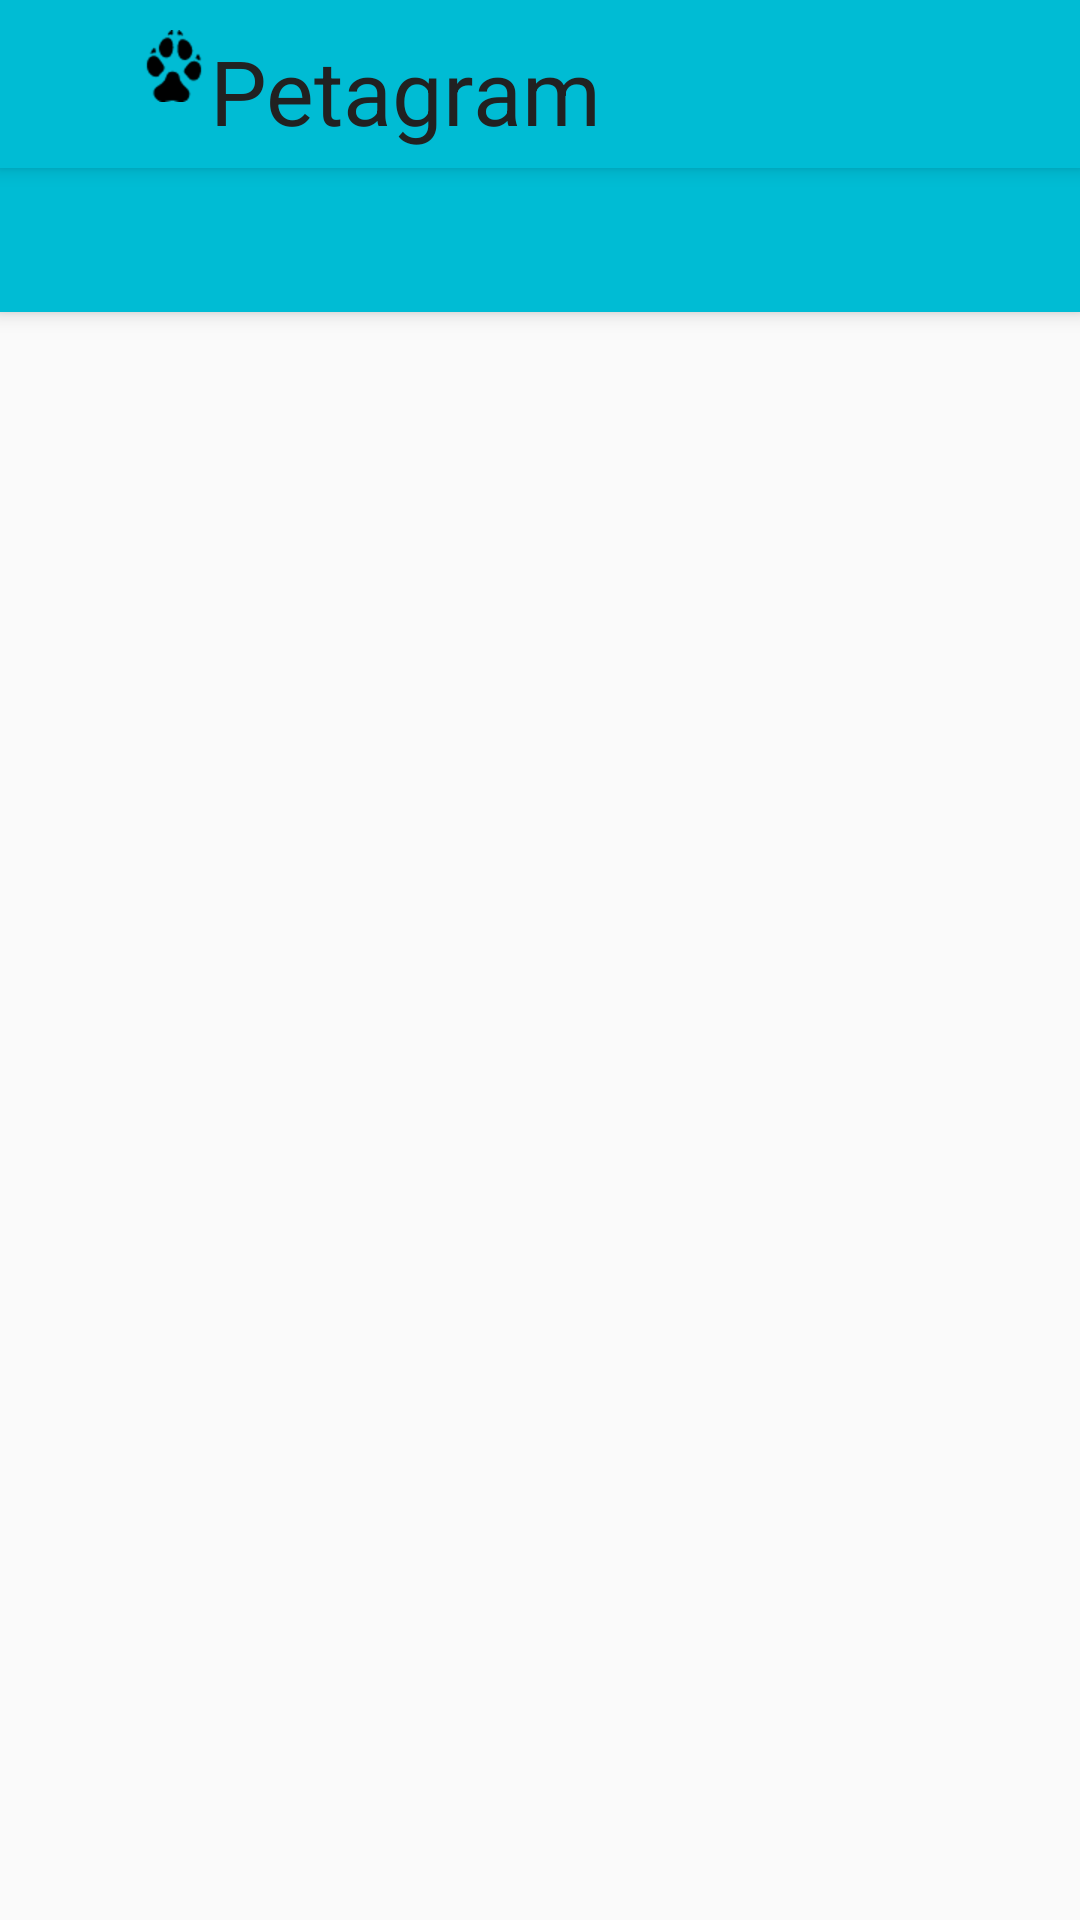

The Android layout XML behind this screen, and the referenced resources:
<!-- AndroidManifest.xml: application theme AppTheme -->
<!-- res/layout/activity_main.xml -->
<?xml version="1.0" encoding="utf-8"?>
<android.support.design.widget.CoordinatorLayout xmlns:tools="http://schemas.android.com/tools"
    xmlns:android="http://schemas.android.com/apk/res/android"
    xmlns:app="http://schemas.android.com/apk/res-auto"
    android:layout_width="match_parent"
    android:layout_height="match_parent"
    tools:context=".views.activities.MainActivity">

    <android.support.design.widget.AppBarLayout
        android:layout_width="match_parent"
        android:layout_height="wrap_content"
        android:theme="@style/ThemeOverlay.AppCompat.Dark.ActionBar"
        >
        <include
            android:id="@+id/miActionBar"
            layout="@layout/toolbar"
            >

        </include>
        <android.support.design.widget.TabLayout
            android:id="@+id/tabLayout"
            android:layout_height="wrap_content"
            android:layout_width="match_parent">

        </android.support.design.widget.TabLayout>

    </android.support.design.widget.AppBarLayout>

    <android.support.v4.view.ViewPager
        android:id="@+id/mascotasViewPager"
        android:layout_height="match_parent"
        android:layout_width="match_parent"
        app:layout_behavior="@string/appbar_scrolling_view_behavior">

    </android.support.v4.view.ViewPager>



</android.support.design.widget.CoordinatorLayout>
<!-- res/layout/toolbar.xml (included above) -->
<?xml version="1.0" encoding="utf-8"?>
<android.support.v7.widget.Toolbar xmlns:android="http://schemas.android.com/apk/res/android"
    android:layout_height="?attr/actionBarSize"
    android:layout_width="match_parent"
    xmlns:app="http://schemas.android.com/apk/res-auto"
    android:background="@color/primary"
    android:elevation="@dimen/elevation_toolbar"
    app:layout_scrollFlags="scroll|enterAlways"
    android:theme="@style/ThemeOverlay.AppCompat.ActionBar"
    app:popupTheme="@style/ThemeOverlay.AppCompat.Light">
    <RelativeLayout android:layout_height="match_parent"
        android:layout_width="match_parent"
        android:gravity="center_vertical"
        android:background="@null"
         >

        <ImageView
            android:id="@+id/huellaPerro"
            android:layout_width="wrap_content"
            android:layout_height="wrap_content"
            android:layout_marginTop="@dimen/title_margin_top"
            android:src="@drawable/icons8_huella_de_perro_48"
            android:layout_alignParentLeft="true"
            android:layout_marginLeft="@dimen/title_margin_left"/>

        <TextView
            android:id="@+id/textViewNombreAPP"
            android:layout_width="wrap_content"
            android:layout_height="match_parent"
            android:layout_toRightOf="@id/huellaPerro"
            android:text="@string/petagram"
            android:layout_marginTop="@dimen/title_margin_top"
            android:textColor="@color/primary_text"
            android:textSize="@dimen/title_text_size"
            android:background="@null"
            />
        <ImageButton
            android:id="@+id/toolbarFavoritesButton"
            android:layout_height="wrap_content"
            android:layout_width="wrap_content"
            android:layout_alignParentRight="true"
            android:visibility="gone"
            android:src="@drawable/icons8_hotel_48"
            android:background="@null"

           />
    </RelativeLayout>

    
    
</android.support.v7.widget.Toolbar>
<!-- resources referenced by this layout -->
<resources>
  <color name="primary">#00BCD4</color>
  <color name="primary_text">#212121</color>
  <dimen name="elevation_toolbar">4dp</dimen>
  <dimen name="title_margin_left">30dp</dimen>
  <dimen name="title_margin_top">10dp</dimen>
  <dimen name="title_text_size">30sp</dimen>
  <!-- drawable icons8_huella_de_perro_48: png bitmap (drawable-hdpi, 1046 bytes) -->
  <string name="petagram">Petagram</string>
  <style name="AppTheme" parent="Theme.AppCompat.Light.NoActionBar">
          
          <item name="colorPrimary">@color/primary</item>
          <item name="colorPrimaryDark">@color/primary_dark</item>
          <item name="colorAccent">@color/accent</item>
      </style>
  <color name="primary_dark">#0097A7</color>
  <color name="accent">#795548</color>
</resources>
